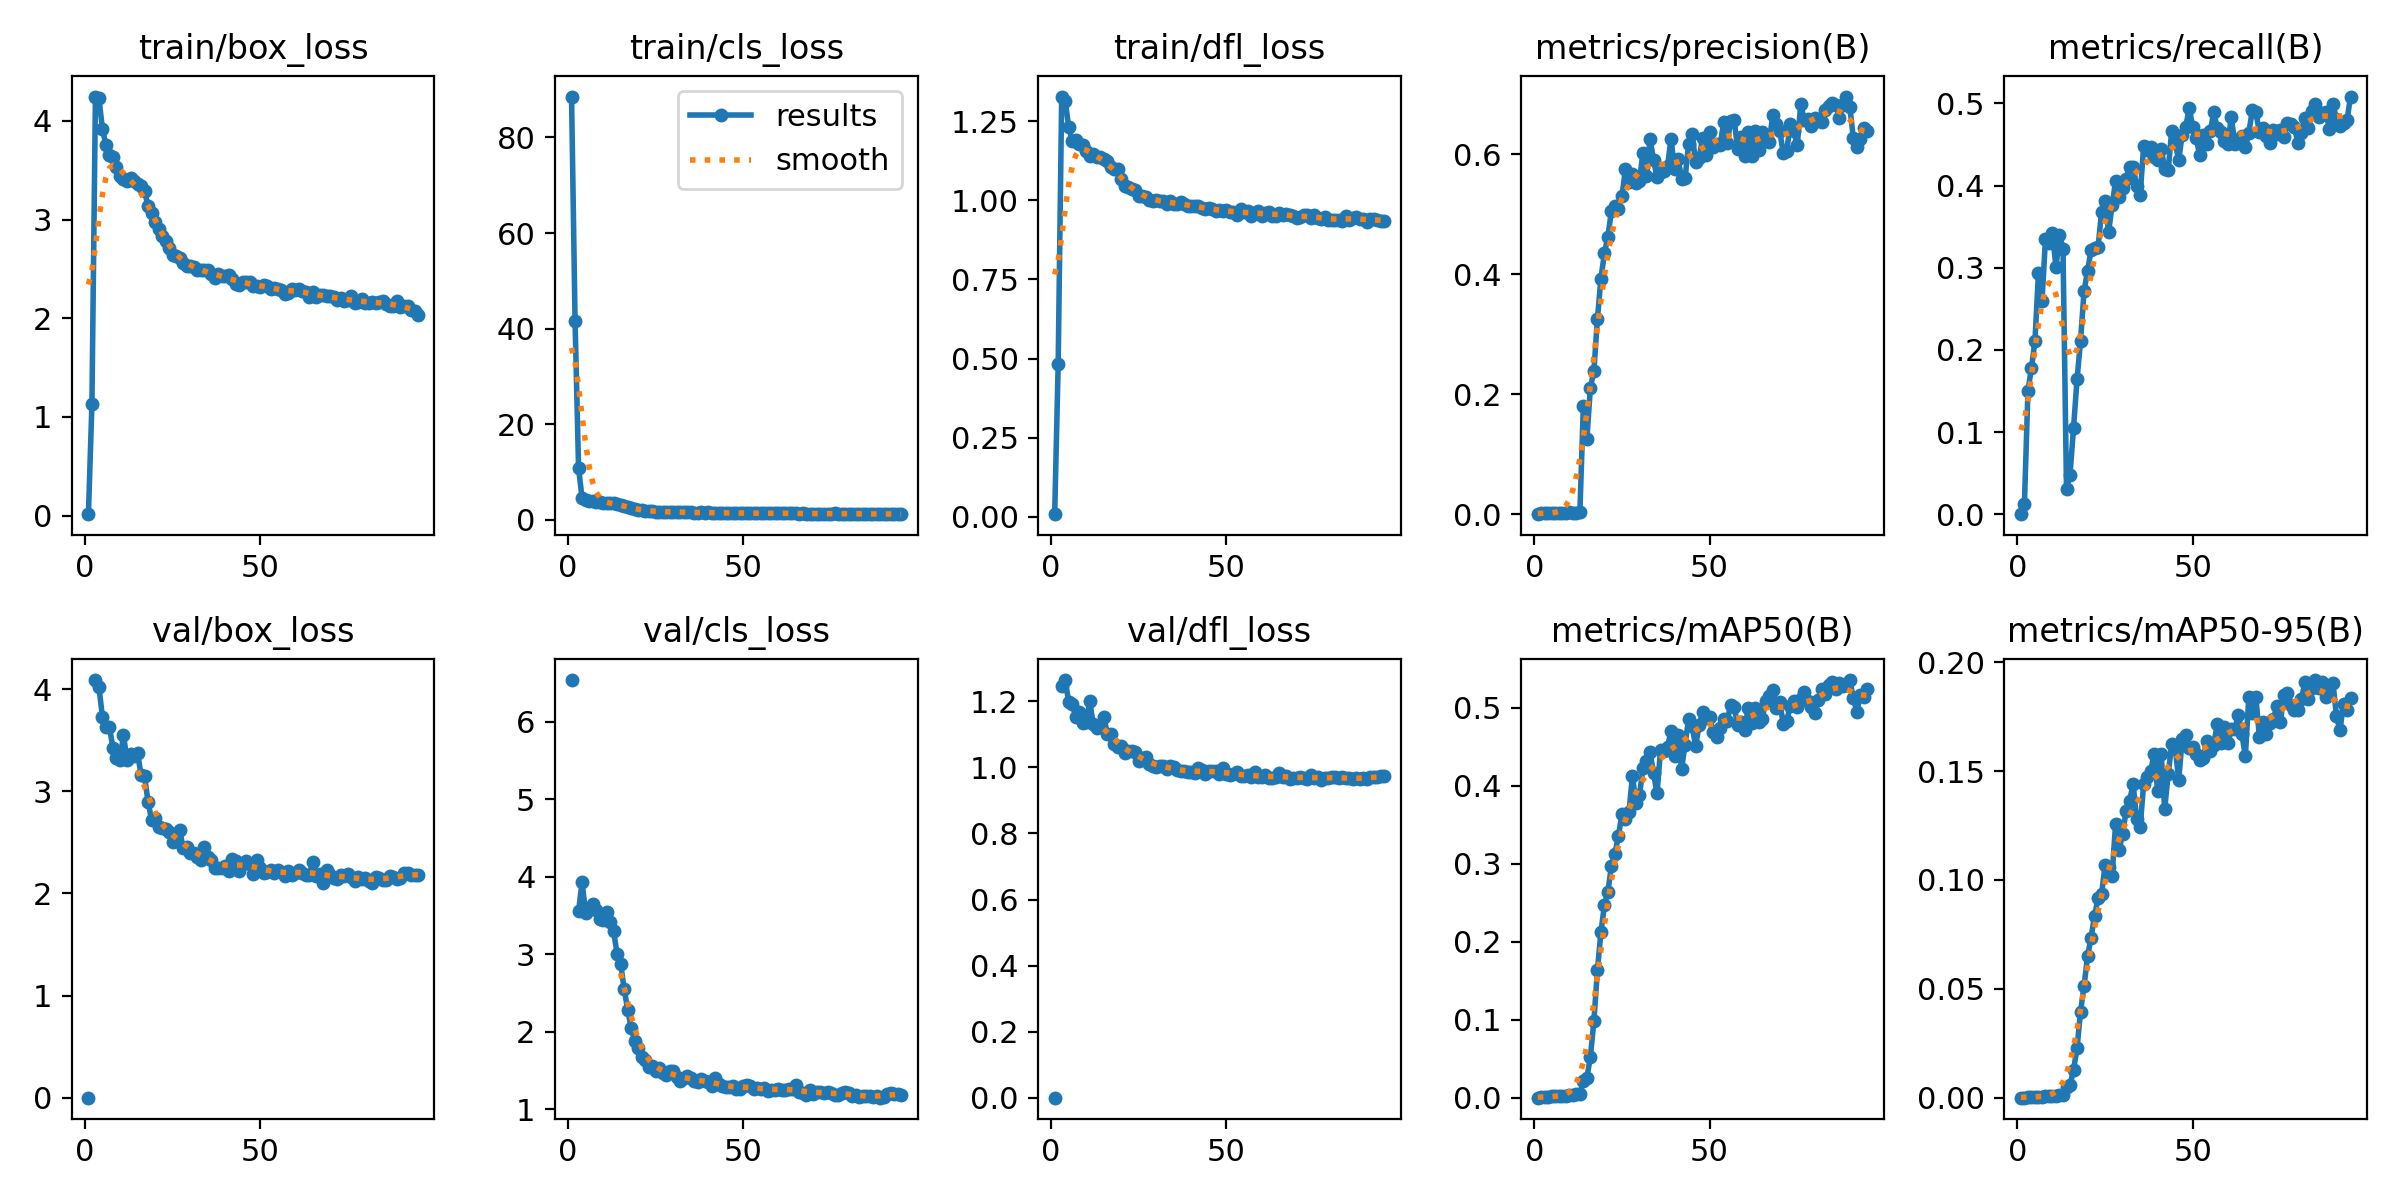

Values plotted in this chart, from the file beside it:
epoch, time, train/box_loss, train/cls_loss, train/dfl_loss, metrics/precision(B), metrics/recall(B), metrics/mAP50(B), metrics/mAP50-95(B), val/box_loss, val/cls_loss, val/dfl_loss, lr/pg0, lr/pg1, lr/pg2
1, 28.79, 0.01409, 88.56, 0.00795, 0, 0, 0, 0, 0.00016, 6.54, 0.0001, 0.0006593, 0.0006593, 0.0006593
2, 40.76, 1.133, 41.68, 0.4824, 0.00166, 0.0124, 0.00028, 5e-05, nan, nan, nan, 0.001313, 0.001313, 0.001313
3, 52.7, 4.247, 10.85, 1.328, 0.00162, 0.1501, 0.0011, 0.00027, 4.088, 3.555, 1.245, 0.001953, 0.001953, 0.001953
4, 63.49, 4.229, 4.56, 1.315, 0.00119, 0.1777, 0.00087, 0.00022, 4.017, 3.934, 1.265, 0.001941, 0.001941, 0.001941
5, 74.52, 3.917, 4.144, 1.232, 0.00216, 0.2107, 0.00153, 0.00047, 3.73, 3.536, 1.198, 0.001921, 0.001921, 0.001921
6, 85.89, 3.754, 4.062, 1.189, 0.0021, 0.2934, 0.00176, 0.00047, 3.63, 3.604, 1.194, 0.001901, 0.001901, 0.001901
7, 96.97, 3.655, 3.894, 1.19, 0.00232, 0.259, 0.00161, 0.00046, 3.628, 3.653, 1.151, 0.001881, 0.001881, 0.001881
8, 107.5, 3.637, 3.793, 1.177, 0.00242, 0.3347, 0.00221, 0.0006, 3.422, 3.579, 1.168, 0.001861, 0.001861, 0.001861
9, 118.2, 3.535, 3.743, 1.175, 0.00258, 0.3306, 0.00239, 0.00064, 3.322, 3.46, 1.135, 0.001842, 0.001842, 0.001842
10, 128.8, 3.444, 3.636, 1.154, 0.00307, 0.3416, 0.0034, 0.00081, 3.301, 3.444, 1.139, 0.001822, 0.001822, 0.001822
11, 140, 3.409, 3.618, 1.139, 0.00268, 0.3003, 0.00287, 0.00068, 3.551, 3.544, 1.201, 0.001802, 0.001802, 0.001802
12, 151.3, 3.394, 3.567, 1.146, 0.00278, 0.3402, 0.00441, 0.00115, 3.304, 3.425, 1.13, 0.001782, 0.001782, 0.001782
13, 162.4, 3.42, 3.569, 1.136, 0.0035, 0.3223, 0.00527, 0.00115, 3.365, 3.299, 1.12, 0.001762, 0.001762, 0.001762
14, 173.6, 3.395, 3.318, 1.138, 0.1807, 0.0303, 0.02133, 0.00487, 3.341, 3.002, 1.125, 0.001743, 0.001743, 0.001743
15, 184.5, 3.364, 3.133, 1.131, 0.1256, 0.04821, 0.02521, 0.00566, 3.376, 2.879, 1.154, 0.001723, 0.001723, 0.001723
16, 196.1, 3.339, 2.905, 1.126, 0.2108, 0.1047, 0.05266, 0.01269, 3.161, 2.558, 1.103, 0.001703, 0.001703, 0.001703
17, 207, 3.295, 2.677, 1.105, 0.239, 0.1639, 0.09831, 0.02277, 3.147, 2.288, 1.1, 0.001683, 0.001683, 0.001683
18, 217.4, 3.135, 2.484, 1.099, 0.325, 0.2107, 0.1633, 0.03956, 2.898, 2.057, 1.071, 0.001663, 0.001663, 0.001663
19, 228, 3.064, 2.246, 1.099, 0.3923, 0.2713, 0.2119, 0.05127, 2.721, 1.884, 1.062, 0.001644, 0.001644, 0.001644
20, 238.8, 2.974, 2.121, 1.068, 0.4351, 0.2961, 0.247, 0.06491, 2.738, 1.798, 1.064, 0.001624, 0.001624, 0.001624
21, 249.7, 2.905, 2.051, 1.044, 0.4623, 0.3209, 0.2641, 0.07354, 2.654, 1.679, 1.045, 0.001604, 0.001604, 0.001604
22, 260.2, 2.829, 1.907, 1.042, 0.5059, 0.3237, 0.2972, 0.08364, 2.636, 1.637, 1.05, 0.001584, 0.001584, 0.001584
23, 270.6, 2.786, 1.868, 1.036, 0.514, 0.3251, 0.3126, 0.09167, 2.626, 1.542, 1.05, 0.001564, 0.001564, 0.001564
24, 281.7, 2.708, 1.79, 1.031, 0.5077, 0.3678, 0.336, 0.09357, 2.603, 1.562, 1.047, 0.001545, 0.001545, 0.001545
25, 292.6, 2.639, 1.763, 1.015, 0.5295, 0.3814, 0.3634, 0.1068, 2.504, 1.502, 1.019, 0.001525, 0.001525, 0.001525
26, 303.2, 2.628, 1.753, 1.015, 0.5755, 0.343, 0.3577, 0.106, 2.555, 1.535, 1.028, 0.001505, 0.001505, 0.001505
27, 313.7, 2.609, 1.68, 1.011, 0.5543, 0.376, 0.3667, 0.102, 2.622, 1.477, 1.031, 0.001485, 0.001485, 0.001485
28, 324.5, 2.564, 1.692, 1.002, 0.5675, 0.405, 0.4122, 0.1258, 2.448, 1.445, 1.011, 0.001465, 0.001465, 0.001465
29, 335.7, 2.528, 1.672, 0.9991, 0.551, 0.3857, 0.3777, 0.1138, 2.458, 1.499, 1.004, 0.001446, 0.001446, 0.001446
30, 346.7, 2.534, 1.662, 0.9999, 0.5551, 0.3967, 0.3882, 0.1213, 2.393, 1.497, 0.9998, 0.001426, 0.001426, 0.001426
31, 356.9, 2.518, 1.637, 0.997, 0.6023, 0.4077, 0.4225, 0.1315, 2.399, 1.414, 1.004, 0.001406, 0.001406, 0.001406
32, 367.5, 2.488, 1.663, 0.9964, 0.5641, 0.4229, 0.431, 0.1364, 2.355, 1.364, 1.004, 0.001386, 0.001386, 0.001386
33, 378.3, 2.492, 1.634, 0.9898, 0.6255, 0.4229, 0.4427, 0.1441, 2.322, 1.4, 0.9947, 0.001366, 0.001366, 0.001366
34, 389.4, 2.486, 1.568, 0.9976, 0.5905, 0.3993, 0.4166, 0.128, 2.457, 1.438, 1.003, 0.001347, 0.001347, 0.001347
35, 400.4, 2.484, 1.572, 0.9887, 0.5611, 0.3884, 0.3899, 0.1242, 2.351, 1.411, 1.001, 0.001327, 0.001327, 0.001327
36, 411, 2.451, 1.537, 0.9875, 0.5706, 0.4477, 0.4455, 0.144, 2.328, 1.371, 0.9925, 0.001307, 0.001307, 0.001307
37, 421.7, 2.406, 1.532, 0.9954, 0.5724, 0.4435, 0.4442, 0.1475, 2.251, 1.35, 0.9881, 0.001287, 0.001287, 0.001287
38, 432.4, 2.445, 1.574, 0.9872, 0.5796, 0.4463, 0.4499, 0.1499, 2.253, 1.39, 0.9877, 0.001267, 0.001267, 0.001267
39, 443.3, 2.424, 1.517, 0.9833, 0.6259, 0.4353, 0.47, 0.158, 2.247, 1.372, 0.9856, 0.001248, 0.001248, 0.001248
40, 453.7, 2.425, 1.56, 0.9831, 0.575, 0.4311, 0.4385, 0.1407, 2.264, 1.357, 0.9866, 0.001228, 0.001228, 0.001228
41, 464.7, 2.437, 1.515, 0.9807, 0.5921, 0.4449, 0.4655, 0.1579, 2.221, 1.307, 0.982, 0.001208, 0.001208, 0.001208
42, 475.1, 2.4, 1.498, 0.9818, 0.5578, 0.4205, 0.4216, 0.1328, 2.339, 1.402, 0.9989, 0.001188, 0.001188, 0.001188
43, 486.2, 2.35, 1.486, 0.975, 0.5599, 0.4188, 0.4526, 0.1485, 2.322, 1.329, 0.9926, 0.001168, 0.001168, 0.001168
44, 496.9, 2.333, 1.465, 0.9712, 0.6162, 0.4666, 0.4849, 0.1625, 2.217, 1.306, 0.9812, 0.001149, 0.001149, 0.001149
45, 507.4, 2.373, 1.456, 0.9772, 0.6339, 0.4518, 0.4761, 0.1607, 2.288, 1.288, 0.9877, 0.001129, 0.001129, 0.001129
46, 518.1, 2.369, 1.519, 0.973, 0.5873, 0.4311, 0.4511, 0.146, 2.32, 1.289, 0.9881, 0.001109, 0.001109, 0.001109
47, 529.1, 2.369, 1.449, 0.9657, 0.5932, 0.462, 0.4771, 0.1648, 2.292, 1.304, 0.9904, 0.001089, 0.001089, 0.001089
48, 540, 2.329, 1.437, 0.9697, 0.6264, 0.4711, 0.4943, 0.1668, 2.186, 1.259, 0.98, 0.001069, 0.001069, 0.001069
49, 551.4, 2.33, 1.443, 0.9659, 0.5981, 0.4945, 0.4869, 0.1607, 2.329, 1.269, 0.9968, 0.00105, 0.00105, 0.00105
50, 562.2, 2.317, 1.413, 0.9699, 0.6368, 0.4711, 0.4878, 0.161, 2.251, 1.298, 0.9816, 0.00103, 0.00103, 0.00103
51, 572.8, 2.34, 1.449, 0.9633, 0.6116, 0.4573, 0.4689, 0.1577, 2.196, 1.31, 0.9776, 0.00101, 0.00101, 0.00101
52, 583.6, 2.329, 1.458, 0.9635, 0.6173, 0.4366, 0.4627, 0.1552, 2.207, 1.303, 0.9808, 0.0009902, 0.0009902, 0.0009902
53, 594.4, 2.295, 1.43, 0.9546, 0.6143, 0.4614, 0.4744, 0.1561, 2.227, 1.27, 0.9875, 0.0009704, 0.0009704, 0.0009704
54, 605.4, 2.309, 1.424, 0.9722, 0.6528, 0.4504, 0.4852, 0.1638, 2.198, 1.276, 0.9731, 0.0009506, 0.0009506, 0.0009506
55, 615.9, 2.293, 1.407, 0.962, 0.6181, 0.466, 0.4826, 0.1595, 2.225, 1.262, 0.9736, 0.0009308, 0.0009308, 0.0009308
56, 626.6, 2.285, 1.403, 0.9647, 0.6546, 0.489, 0.5034, 0.162, 2.21, 1.278, 0.9775, 0.000911, 0.000911, 0.000911
57, 637.4, 2.249, 1.407, 0.951, 0.657, 0.4697, 0.5005, 0.1718, 2.172, 1.243, 0.9704, 0.0008912, 0.0008912, 0.0008912
58, 648.5, 2.259, 1.381, 0.9586, 0.6087, 0.4649, 0.4773, 0.163, 2.223, 1.258, 0.9847, 0.0008714, 0.0008714, 0.0008714
59, 659.4, 2.295, 1.399, 0.9676, 0.6291, 0.4546, 0.4812, 0.1705, 2.183, 1.252, 0.9712, 0.0008516, 0.0008516, 0.0008516
60, 670.1, 2.287, 1.378, 0.9504, 0.5973, 0.4504, 0.4711, 0.1627, 2.204, 1.265, 0.9703, 0.0008318, 0.0008318, 0.0008318
... 35 more rows
